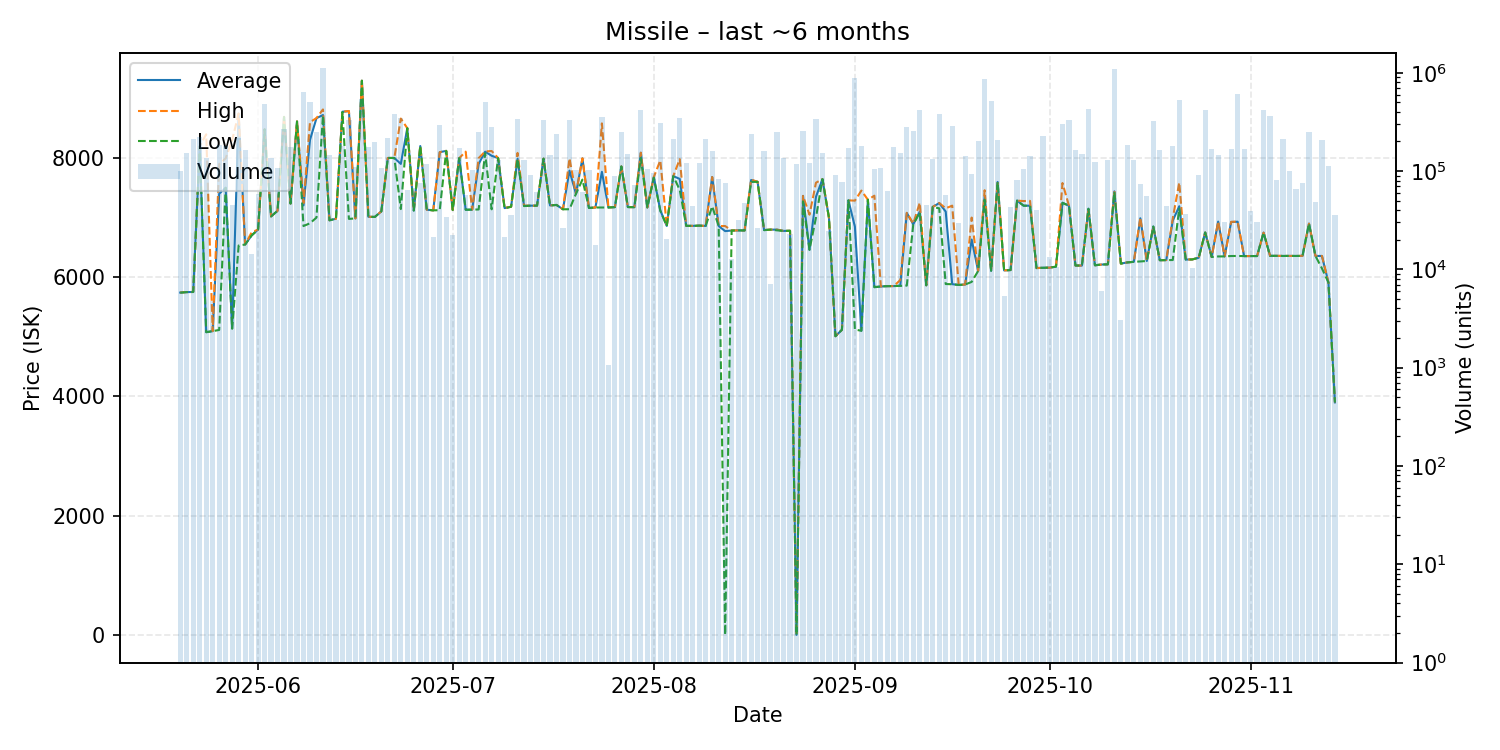

Data behind this chart, as committed beside it:
date, average, highest, lowest, order_count, volume
2025-05-20, 5742, 5743, 5740, 16, 99896
2025-05-21, 5750, 5750, 5750, 11, 152061
2025-05-22, 5752, 5753, 5752, 12, 209841
2025-05-23, 8198, 8198, 8195, 16, 223972
2025-05-24, 5078, 8397, 5077, 10, 136072
2025-05-25, 5095, 5095, 5095, 3, 4793
2025-05-26, 7400, 7899, 5115, 10, 185829
2025-05-27, 7500, 7994, 7500, 14, 177947
2025-05-28, 5143, 8299, 5136, 10, 45229
2025-05-29, 8744, 8745, 6531, 13, 218624
2025-05-30, 6548, 6548, 6548, 17, 163612
2025-05-31, 6700, 6751, 6700, 9, 14302
2025-06-01, 6800, 6800, 6800, 10, 57990
2025-06-02, 8479, 8480, 8479, 13, 476963
2025-06-03, 7020, 7020, 7020, 13, 137123
2025-06-04, 7114, 7114, 7114, 11, 106733
2025-06-05, 8689, 8689, 8688, 16, 268754
2025-06-06, 7235, 7235, 7235, 16, 177277
2025-06-07, 8612, 8614, 8612, 18, 211295
2025-06-08, 7204, 7242, 6858, 21, 632882
2025-06-09, 8304, 8600, 6905, 23, 504214
2025-06-10, 8668, 8669, 7000, 17, 247470
2025-06-11, 8720, 8814, 8714, 38, 1119646
2025-06-12, 6955, 6955, 6954, 11, 144463
2025-06-13, 6981, 6981, 6981, 6, 31633
2025-06-14, 8776, 8776, 8770, 13, 180208
2025-06-15, 8785, 8787, 6978, 20, 333583
2025-06-16, 6986, 6986, 6986, 9, 109415
2025-06-17, 9296, 9296, 9296, 17, 537624
2025-06-18, 7013, 7015, 7012, 19, 174306
2025-06-19, 7011, 7011, 7011, 17, 199423
2025-06-20, 7105, 7105, 7104, 9, 108482
2025-06-21, 8000, 8000, 8000, 20, 217954
2025-06-22, 8000, 8000, 8000, 13, 381940
2025-06-23, 7900, 8661, 7143, 17, 346185
2025-06-24, 8500, 8500, 8500, 11, 64501
2025-06-25, 7118, 7118, 7118, 24, 66973
2025-06-26, 8200, 8200, 8200, 12, 75534
2025-06-27, 7132, 7132, 7132, 19, 117478
2025-06-28, 7121, 7121, 7121, 6, 21542
2025-06-29, 8097, 8097, 7125, 21, 293992
2025-06-30, 8119, 8119, 8119, 11, 34350
2025-07-01, 7128, 7128, 7128, 5, 22542
2025-07-02, 7997, 7997, 7997, 11, 171612
2025-07-03, 7132, 8106, 7131, 9, 56682
2025-07-04, 7134, 7134, 7134, 3, 102154
2025-07-05, 7900, 7997, 7136, 21, 247719
2025-07-06, 8106, 8109, 8080, 21, 503641
2025-07-07, 8037, 8117, 7139, 15, 278311
2025-07-08, 7999, 7999, 7999, 10, 130927
2025-07-09, 7159, 7163, 7155, 6, 21327
2025-07-10, 7182, 7182, 7182, 10, 36005
2025-07-11, 7987, 8085, 7985, 13, 341023
2025-07-12, 7195, 7200, 7193, 8, 130407
2025-07-13, 7200, 7200, 7200, 9, 91076
2025-07-14, 7200, 7200, 7200, 6, 60628
2025-07-15, 7988, 7989, 7988, 11, 326741
2025-07-16, 7204, 7204, 7204, 13, 144288
2025-07-17, 7212, 7212, 7212, 12, 236941
2025-07-18, 7139, 7139, 7139, 6, 26609
... 119 more rows
